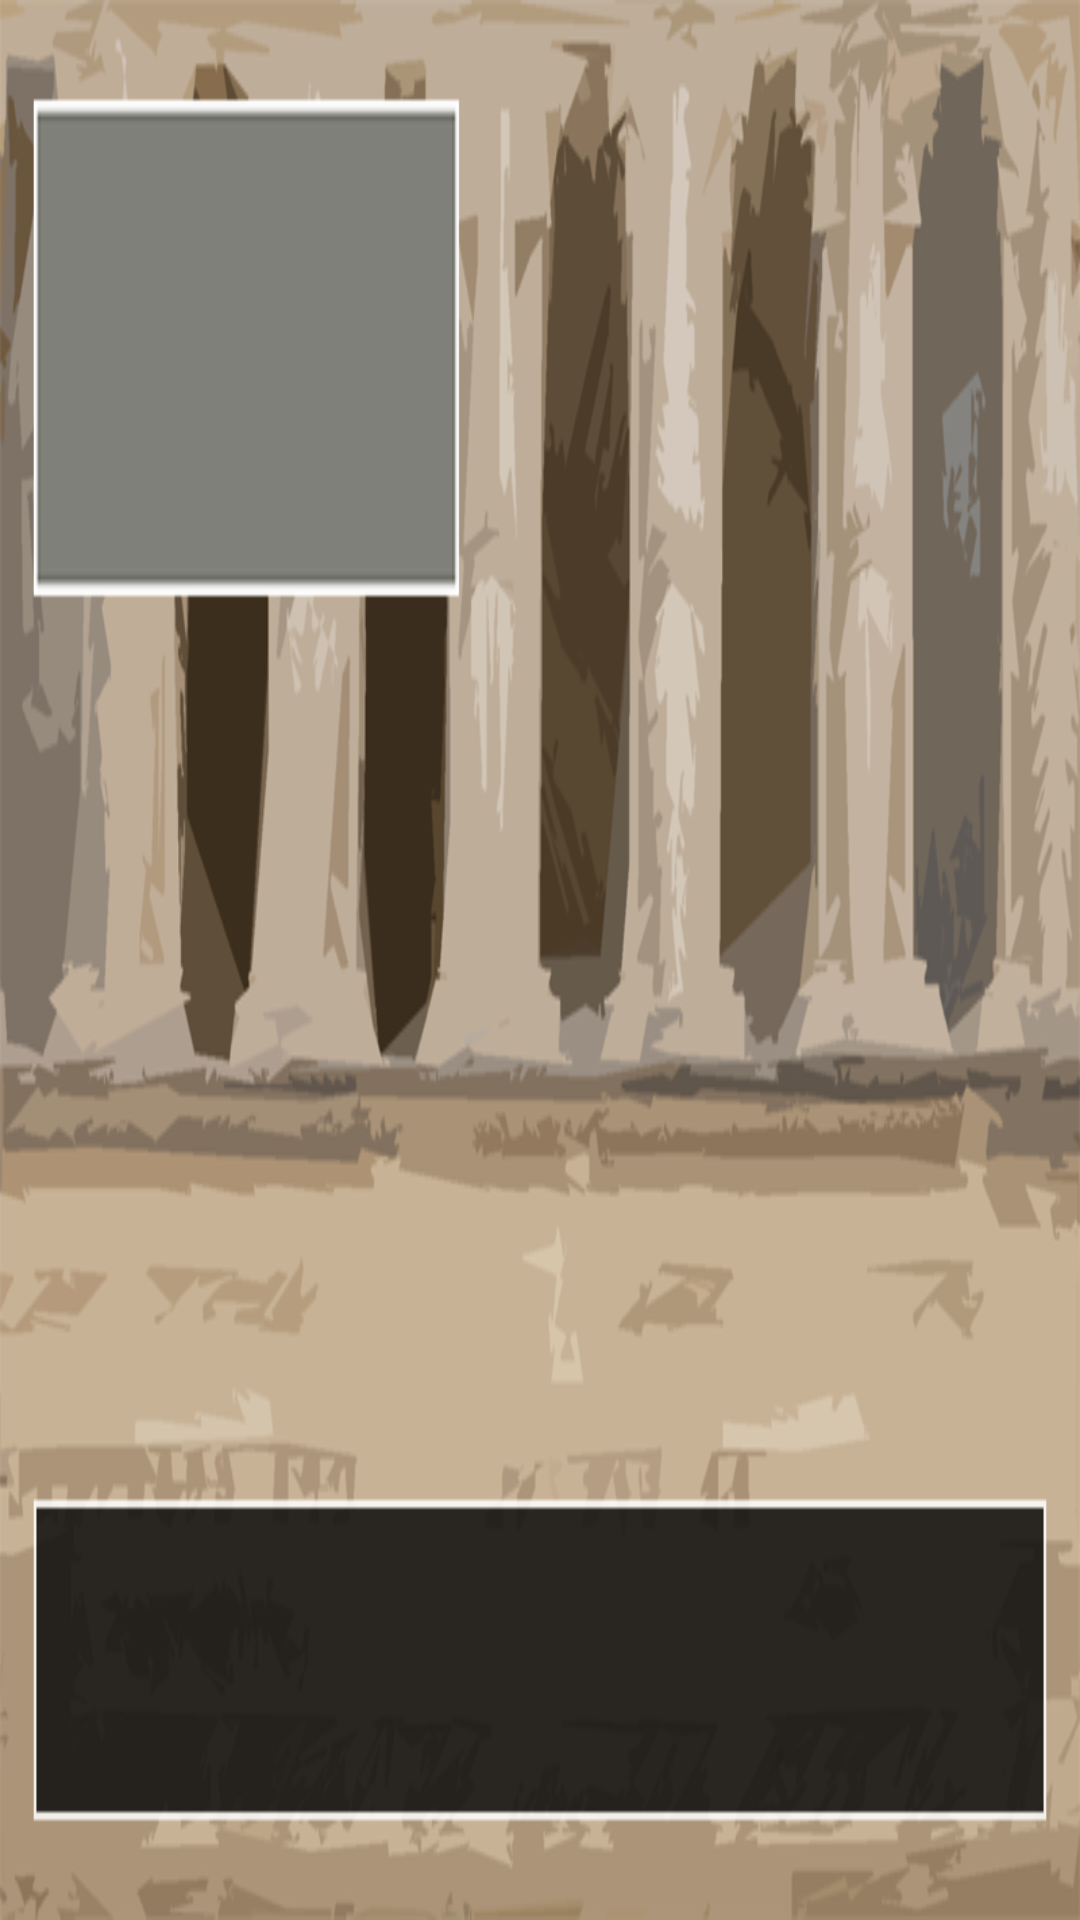

The Android layout XML behind this screen, and the referenced resources:
<!-- AndroidManifest.xml: application theme AppTheme -->
<!-- res/layout/farminglayout.xml -->
<?xml version="1.0" encoding="utf-8"?>
<RelativeLayout xmlns:android="http://schemas.android.com/apk/res/android"
    android:layout_width="match_parent"
    android:layout_height="match_parent"
    android:background="@drawable/farmingview">

</RelativeLayout>
<!-- resources referenced by this layout -->
<resources>
  <!-- drawable farmingview: png bitmap (drawable, 137245 bytes) -->
  <style name="AppTheme" parent="Theme.AppCompat.Light.DarkActionBar">
          
      </style>
</resources>
